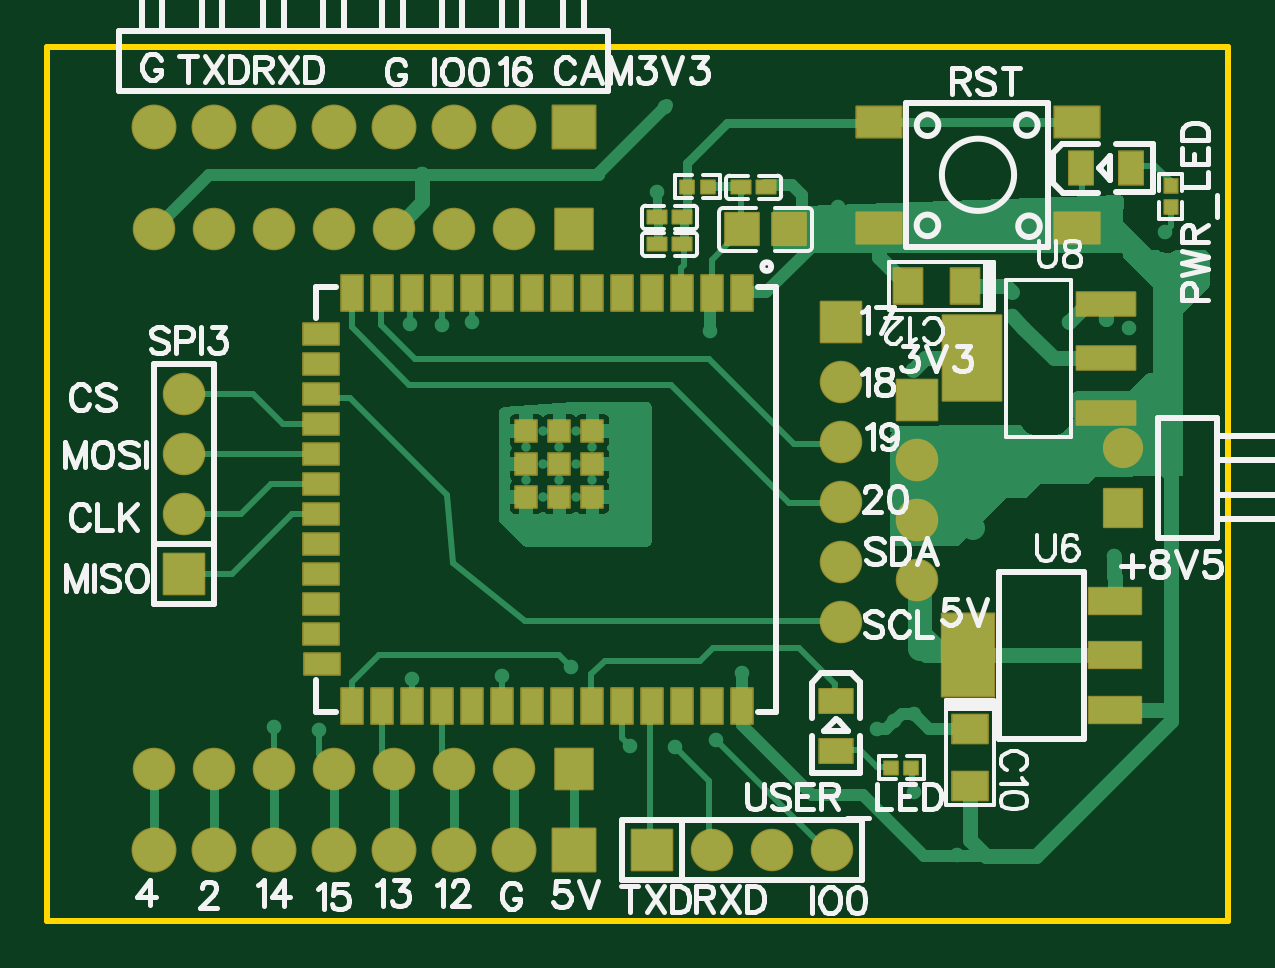
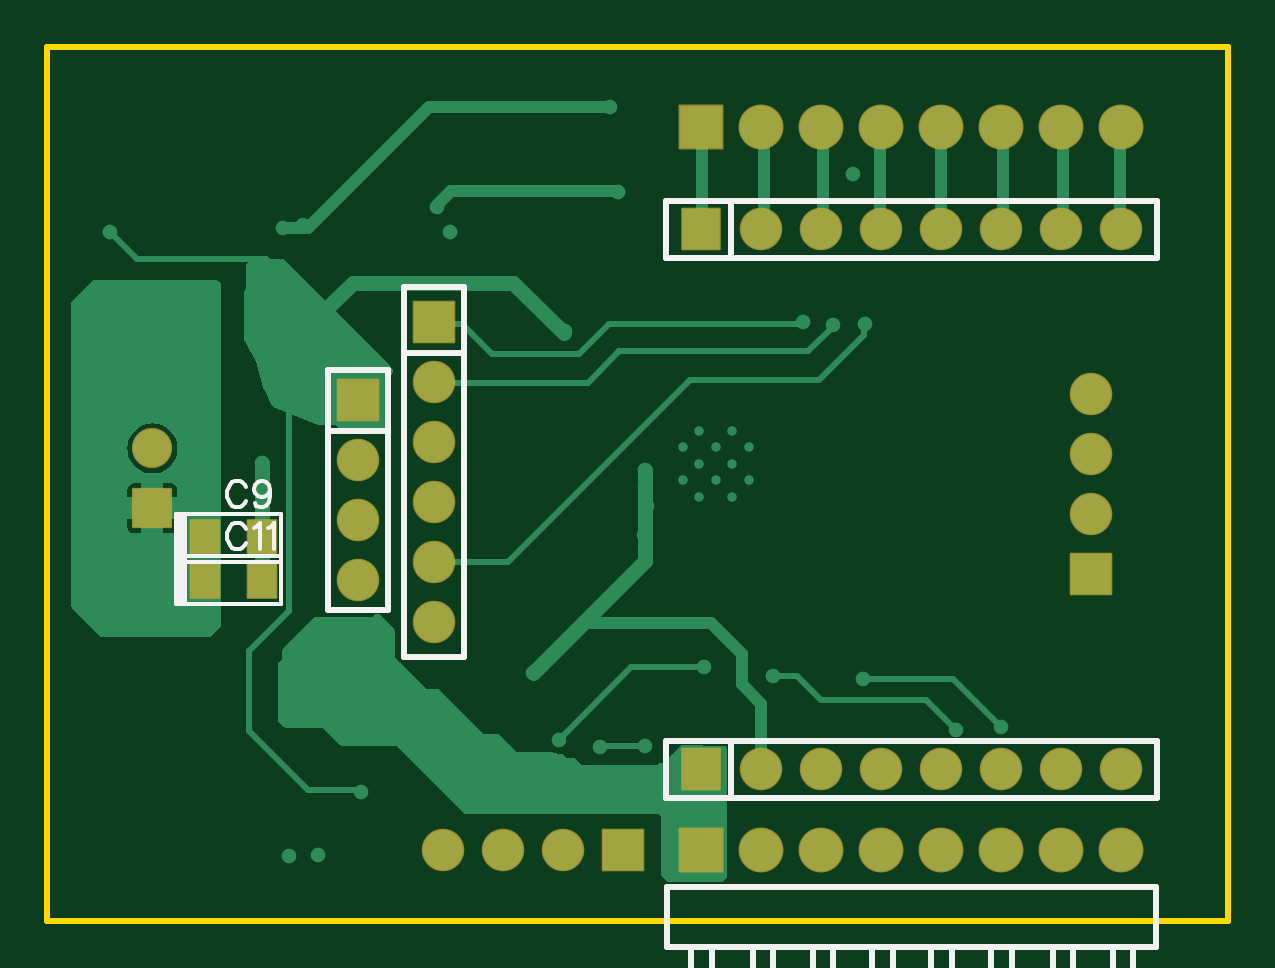
Circuit board: 12 layer files. Board 50.0 x 37.0 mm.
- drill: Drill_NPTH_Through.DRL (320 bytes)
- drill: Drill_PTH_Through.DRL (2013 bytes)
- drill: Drill_PTH_Through_Via.DRL (1155 bytes)
- outline: Gerber_BoardOutlineLayer.GKO (502 bytes)
- bottom_copper: Gerber_BottomLayer.GBL (11689 bytes)
- paste: Gerber_BottomPasteMaskLayer.GBP (548 bytes)
- bottom_silk: Gerber_BottomSilkscreenLayer.GBO (4847 bytes)
- bottom_mask: Gerber_BottomSolderMaskLayer.GBS (2822 bytes)
- top_copper: Gerber_TopLayer.GTL (23651 bytes)
- paste: Gerber_TopPasteMaskLayer.GTP (5388 bytes)
- top_silk: Gerber_TopSilkscreenLayer.GTO (35948 bytes)
- top_mask: Gerber_TopSolderMaskLayer.GTS (8246 bytes)

=== drill: Drill_NPTH_Through.DRL ===
M48
INCH,LZ
;FILE_FORMAT=2:4
;TYPE=NON_PLATED
;Layer: NPTH_Through
;EasyEDA v6.5.44, 2024-09-01 12:15:54
;62699ee94d054cea995aae1e18215b50,9332716679504667801b7cb99b0421ba,10
;Gerber Generator version 0.2
;Holesize 1 = 0.0800 inch
T01C0.0800
%
G05
G90
T01
X029228Y015312
X011175Y015285
X011228Y027706
X029228Y027680
M30

=== drill: Drill_PTH_Through.DRL ===
M48
INCH,LZ
;FILE_FORMAT=2:4
;TYPE=PLATED
;Layer: PTH_Through
;EasyEDA v6.5.44, 2024-09-01 12:15:54
;62699ee94d054cea995aae1e18215b50,9332716679504667801b7cb99b0421ba,10
;Gerber Generator version 0.2
;Holesize 1 = 0.0100 inch
T01C0.0100
;Holesize 2 = 0.0120 inch
T02C0.0120
;Holesize 3 = 0.0410 inch
T03C0.0410
;Holesize 4 = 0.0430 inch
T04C0.0430
%
G05
G90
T01
X019288Y021591
X018737Y021591
X018737Y021040
X019288Y021040
X019564Y021315
X019013Y021315
X018461Y021315
X018737Y022142
X019288Y022142
X019564Y021866
X019013Y021866
X018461Y021866
T02
X014250Y017200
X016552Y018000
X015000Y017150
X018050Y018050
X017552Y023950
X017052Y023900
X019200Y018200
X025029Y018502
X025029Y018842
X021517Y023799
X020946Y016881
X021631Y016987
X020189Y016898
X024303Y017170
X024597Y017310
X024918Y017428
X020638Y026118
X023447Y025458
X023661Y025872
X022056Y018104
X024915Y016126
X025634Y015070
X026120Y015056
X025898Y025577
X026218Y025527
X020778Y027537
X029100Y025450
X016531Y023927
X020187Y021496
X020187Y021206
X020157Y020886
X020207Y020406
X016727Y026421
X026550Y024050
X026743Y023857
X028116Y024000
X028500Y023850
X028250Y020050
X028270Y019699
X027500Y023950
X024900Y023150
X025150Y023350
X026550Y024450
X026578Y021600
X026578Y021247
T03
X028400Y020850
X028400Y021850
T04
X024973Y022657
X024973Y021657
X024973Y020657
X024973Y019657
X012250Y025500
X013250Y025500
X014250Y025500
X015250Y025500
X016250Y025500
X017250Y025500
X018250Y025500
X019250Y025500
X019250Y015150
X018250Y015150
X017250Y015150
X016250Y015150
X015250Y015150
X014250Y015150
X013250Y015150
X012250Y015150
X012250Y016500
X013250Y016500
X014250Y016500
X015250Y016500
X016250Y016500
X017250Y016500
X018250Y016500
X019250Y016500
X023700Y023950
X023700Y022950
X023700Y021950
X023700Y020950
X023700Y019950
X023700Y018950
X012750Y019750
X012750Y020750
X012750Y021750
X012750Y022750
X020550Y015150
X021550Y015150
X022550Y015150
X023550Y015150
X019250Y027200
X018250Y027200
X017250Y027200
X016250Y027200
X015250Y027200
X014250Y027200
X013250Y027200
X012250Y027200
M30

=== drill: Drill_PTH_Through_Via.DRL ===
M48
INCH,LZ
;FILE_FORMAT=2:4
;TYPE=PLATED
;Layer: PTH_Through_Via
;EasyEDA v6.5.44, 2024-09-01 12:15:54
;62699ee94d054cea995aae1e18215b50,9332716679504667801b7cb99b0421ba,10
;Gerber Generator version 0.2
;Holesize 1 = 0.0100 inch
T01C0.0100
;Holesize 2 = 0.0120 inch
T02C0.0120
%
G05
G90
T01
X019288Y021591
X018737Y021591
X018737Y021040
X019288Y021040
X019564Y021315
X019013Y021315
X018461Y021315
X018737Y022142
X019288Y022142
X019564Y021866
X019013Y021866
X018461Y021866
T02
X014250Y017200
X016552Y018000
X015000Y017150
X018050Y018050
X017552Y023950
X017052Y023900
X019200Y018200
X025029Y018502
X025029Y018842
X021517Y023799
X020946Y016881
X021631Y016987
X020189Y016898
X024303Y017170
X024597Y017310
X024918Y017428
X020638Y026118
X023447Y025458
X023661Y025872
X022056Y018104
X024915Y016126
X025634Y015070
X026120Y015056
X025898Y025577
X026218Y025527
X020778Y027537
X029100Y025450
X016531Y023927
X020187Y021496
X020187Y021206
X020157Y020886
X020207Y020406
X016727Y026421
X026550Y024050
X026743Y023857
X028116Y024000
X028500Y023850
X028250Y020050
X028270Y019699
X027500Y023950
X024900Y023150
X025150Y023350
X026550Y024450
X026578Y021600
X026578Y021247
M30

=== outline: Gerber_BoardOutlineLayer.GKO ===
G04 Layer: BoardOutlineLayer*
G04 EasyEDA v6.5.44, 2024-09-01 12:15:54*
G04 62699ee94d054cea995aae1e18215b50,9332716679504667801b7cb99b0421ba,10*
G04 Gerber Generator version 0.2*
G04 Scale: 100 percent, Rotated: No, Reflected: No *
G04 Dimensions in inches *
G04 leading zeros omitted , absolute positions ,3 integer and 6 decimal *
%FSLAX36Y36*%
%MOIN*%

%ADD10C,0.0100*%
D10*
X1047241Y2854324D02*
G01*
X3015742Y2854324D01*
X3015742Y1397635D01*
X1047241Y1397635D01*
X1047241Y2854324D01*

%LPD*%
M02*

=== bottom_copper: Gerber_BottomLayer.GBL (11689 bytes, source omitted) ===
=== paste: Gerber_BottomPasteMaskLayer.GBP ===
G04 Layer: BottomPasteMaskLayer*
G04 EasyEDA v6.5.44, 2024-09-01 12:15:54*
G04 62699ee94d054cea995aae1e18215b50,9332716679504667801b7cb99b0421ba,10*
G04 Gerber Generator version 0.2*
G04 Scale: 100 percent, Rotated: No, Reflected: No *
G04 Dimensions in inches *
G04 leading zeros omitted , absolute positions ,3 integer and 6 decimal *
%FSLAX36Y36*%
%MOIN*%

%AMMACRO1*21,1,$1,$2,0,0,$3*%
%ADD10MACRO1,0.0472X0.0591X0.0000*%

%LPD*%
D10*
G01*
X2752240Y2035000D03*
G01*
X2657759Y2035000D03*
G01*
X2752240Y1965000D03*
G01*
X2657759Y1965000D03*
M02*

=== bottom_silk: Gerber_BottomSilkscreenLayer.GBO ===
G04 Layer: BottomSilkscreenLayer*
G04 EasyEDA v6.5.44, 2024-09-01 12:15:54*
G04 62699ee94d054cea995aae1e18215b50,9332716679504667801b7cb99b0421ba,10*
G04 Gerber Generator version 0.2*
G04 Scale: 100 percent, Rotated: No, Reflected: No *
G04 Dimensions in inches *
G04 leading zeros omitted , absolute positions ,3 integer and 6 decimal *
%FSLAX36Y36*%
%MOIN*%

%ADD10C,0.0060*%
%ADD11C,0.0060*%
%ADD12C,0.0100*%

%LPD*%
D10*
X2684300Y2120200D02*
G01*
X2686400Y2124299D01*
X2690500Y2128400D01*
X2694499Y2130399D01*
X2702700Y2130399D01*
X2706800Y2128400D01*
X2710900Y2124299D01*
X2713000Y2120200D01*
X2715000Y2114000D01*
X2715000Y2103800D01*
X2713000Y2097700D01*
X2710900Y2093600D01*
X2706800Y2089499D01*
X2702700Y2087500D01*
X2694499Y2087500D01*
X2690500Y2089499D01*
X2686400Y2093600D01*
X2684300Y2097700D01*
X2644200Y2116100D02*
G01*
X2646300Y2110000D01*
X2650399Y2105900D01*
X2656499Y2103800D01*
X2658500Y2103800D01*
X2664700Y2105900D01*
X2668800Y2110000D01*
X2670799Y2116100D01*
X2670799Y2118099D01*
X2668800Y2124299D01*
X2664700Y2128400D01*
X2658500Y2130399D01*
X2656499Y2130399D01*
X2650399Y2128400D01*
X2646300Y2124299D01*
X2644200Y2116100D01*
X2644200Y2105900D01*
X2646300Y2095599D01*
X2650399Y2089499D01*
X2656499Y2087500D01*
X2660600Y2087500D01*
X2666700Y2089499D01*
X2668800Y2093600D01*
X2684300Y2050199D02*
G01*
X2686400Y2054299D01*
X2690500Y2058400D01*
X2694499Y2060399D01*
X2702700Y2060399D01*
X2706800Y2058400D01*
X2710900Y2054299D01*
X2713000Y2050199D01*
X2715000Y2044000D01*
X2715000Y2033800D01*
X2713000Y2027699D01*
X2710900Y2023600D01*
X2706800Y2019499D01*
X2702700Y2017500D01*
X2694499Y2017500D01*
X2690500Y2019499D01*
X2686400Y2023600D01*
X2684300Y2027699D01*
X2670799Y2052199D02*
G01*
X2666700Y2054299D01*
X2660600Y2060399D01*
X2660600Y2017500D01*
X2647100Y2052199D02*
G01*
X2643000Y2054299D01*
X2636899Y2060399D01*
X2636899Y2017500D01*
G36*
X2785000Y2075000D02*
G01*
X2785000Y1995000D01*
X2800000Y1995000D01*
X2800000Y2075000D01*
G37*
G36*
X2785000Y2005000D02*
G01*
X2785000Y1925000D01*
X2800000Y1925000D01*
X2800000Y2005000D01*
G37*
D11*
X2785000Y2075000D02*
G01*
X2800000Y2075000D01*
X2800000Y1995000D01*
X2785000Y1995000D01*
X2625000Y2075000D02*
G01*
X2785000Y2075000D01*
X2785000Y1995000D01*
X2625000Y1995000D01*
X2625000Y2075000D01*
X2785000Y2005000D02*
G01*
X2800000Y2005000D01*
X2800000Y1925000D01*
X2785000Y1925000D01*
X2625000Y2005000D02*
G01*
X2785000Y2005000D01*
X2785000Y1925000D01*
X2625000Y1925000D01*
X2625000Y2005000D01*
D12*
X2447332Y2214740D02*
G01*
X2447332Y1915666D01*
X2547332Y1915666D01*
X2547332Y2315666D01*
X2447332Y2315666D01*
X2447332Y2214740D01*
X2447332Y2214740D02*
G01*
X2547332Y2214740D01*
X1875000Y2595000D02*
G01*
X1875000Y2505000D01*
X1984449Y2597240D02*
G01*
X1165550Y2597240D01*
X1165550Y2502750D01*
X1984449Y2502750D01*
X1984449Y2597240D01*
X1167124Y1454764D02*
G01*
X1167124Y1354764D01*
X1982872Y1454764D02*
G01*
X1167124Y1454764D01*
X1640352Y1354762D02*
G01*
X1640352Y1134434D01*
X1624458Y1118544D01*
X1606459Y1354762D02*
G01*
X1606459Y1133544D01*
X1621459Y1118544D01*
X1739638Y1354764D02*
G01*
X1739638Y1134436D01*
X1705744Y1354764D02*
G01*
X1705744Y1133544D01*
X1739638Y1354764D02*
G01*
X1739638Y1134436D01*
X1723743Y1118544D01*
X1705744Y1354764D02*
G01*
X1705744Y1133544D01*
X1720744Y1118544D01*
X1839601Y1354764D02*
G01*
X1839601Y1134436D01*
X1823707Y1118544D01*
X1805707Y1354764D02*
G01*
X1805707Y1133544D01*
X1820707Y1118544D01*
X1941963Y1354764D02*
G01*
X1941963Y1134436D01*
X1908069Y1354764D02*
G01*
X1908069Y1133544D01*
X1941963Y1354764D02*
G01*
X1941963Y1134436D01*
X1926071Y1118544D01*
X1908069Y1354764D02*
G01*
X1908069Y1133544D01*
X1923069Y1118544D01*
X1982872Y1354764D02*
G01*
X1167124Y1354764D01*
X1239638Y1354764D02*
G01*
X1239638Y1134436D01*
X1205744Y1354764D02*
G01*
X1205744Y1133544D01*
X1239638Y1354764D02*
G01*
X1239638Y1134436D01*
X1223743Y1118544D01*
X1205744Y1354764D02*
G01*
X1205744Y1133544D01*
X1220744Y1118544D01*
X1339601Y1354764D02*
G01*
X1339601Y1134436D01*
X1323707Y1118544D01*
X1305707Y1354764D02*
G01*
X1305707Y1133544D01*
X1320707Y1118544D01*
X1441963Y1354764D02*
G01*
X1441963Y1134436D01*
X1408069Y1354764D02*
G01*
X1408069Y1133544D01*
X1441963Y1354764D02*
G01*
X1441963Y1134436D01*
X1426071Y1118544D01*
X1408069Y1354764D02*
G01*
X1408069Y1133544D01*
X1423069Y1118544D01*
X1541927Y1354764D02*
G01*
X1541927Y1134436D01*
X1526033Y1118544D01*
X1508033Y1354764D02*
G01*
X1508033Y1133544D01*
X1523033Y1118544D01*
X1982872Y1354764D02*
G01*
X1982872Y1454764D01*
X1875000Y1695000D02*
G01*
X1875000Y1605000D01*
X1984449Y1697240D02*
G01*
X1165550Y1697240D01*
X1165550Y1602750D01*
X1984449Y1602750D01*
X1984449Y1697240D01*
X2320000Y1836732D02*
G01*
X2420000Y1836732D01*
X2320000Y2453267D02*
G01*
X2320000Y1836732D01*
X2420000Y2453267D02*
G01*
X2420000Y1836732D01*
X2320000Y2344074D02*
G01*
X2420000Y2344074D01*
X2320000Y2453267D02*
G01*
X2420000Y2453267D01*
M02*

=== bottom_mask: Gerber_BottomSolderMaskLayer.GBS ===
G04 Layer: BottomSolderMaskLayer*
G04 EasyEDA v6.5.44, 2024-09-01 12:15:54*
G04 62699ee94d054cea995aae1e18215b50,9332716679504667801b7cb99b0421ba,10*
G04 Gerber Generator version 0.2*
G04 Scale: 100 percent, Rotated: No, Reflected: No *
G04 Dimensions in inches *
G04 leading zeros omitted , absolute positions ,3 integer and 6 decimal *
%FSLAX36Y36*%
%MOIN*%

%AMMACRO1*4,1,8,-0.0244,-0.0315,-0.0256,-0.0303,-0.0256,0.0304,-0.0244,0.0315,0.0244,0.0315,0.0256,0.0304,0.0256,-0.0303,0.0244,-0.0315,-0.0244,-0.0315,0*%
%AMMACRO2*4,1,8,-0.0343,-0.0355,-0.0355,-0.0343,-0.0355,0.0343,-0.0343,0.0355,0.0343,0.0355,0.0355,0.0343,0.0355,-0.0343,0.0343,-0.0355,-0.0343,-0.0355,0*%
%AMMACRO3*4,1,8,-0.0318,-0.0355,-0.033,-0.0343,-0.033,0.0343,-0.0318,0.0355,0.0318,0.0355,0.033,0.0343,0.033,-0.0343,0.0318,-0.0355,-0.0318,-0.0355,0*%
%AMMACRO4*4,1,8,-0.0363,-0.0374,-0.0374,-0.0362,-0.0374,0.0363,-0.0363,0.0374,0.0362,0.0374,0.0374,0.0363,0.0374,-0.0362,0.0362,-0.0374,-0.0363,-0.0374,0*%
%AMMACRO5*4,1,8,-0.0323,-0.0335,-0.0335,-0.0323,-0.0335,0.0323,-0.0323,0.0335,0.0323,0.0335,0.0335,0.0323,0.0335,-0.0323,0.0323,-0.0335,-0.0323,-0.0335,0*%
%ADD10MACRO1*%
%ADD11MACRO2*%
%ADD12C,0.0709*%
%ADD13MACRO3*%
%ADD14MACRO4*%
%ADD15C,0.0749*%
%ADD16MACRO5*%
%ADD17C,0.0670*%

%LPD*%
D10*
G01*
X2752240Y2035000D03*
G01*
X2657759Y2035000D03*
G01*
X2752240Y1965000D03*
G01*
X2657759Y1965000D03*
D11*
G01*
X2497334Y2265664D03*
D12*
G01*
X2497330Y2165670D03*
G01*
X2497330Y2065670D03*
G01*
X2497330Y1965670D03*
G01*
X1225000Y2550000D03*
G01*
X1325000Y2550000D03*
G01*
X1425000Y2550000D03*
G01*
X1525000Y2550000D03*
G01*
X1625000Y2550000D03*
G01*
X1725000Y2550000D03*
G01*
X1825000Y2550000D03*
D13*
G01*
X1925000Y2549994D03*
D14*
G01*
X1925000Y1515000D03*
D15*
G01*
X1825000Y1515000D03*
G01*
X1725000Y1515000D03*
G01*
X1625000Y1515000D03*
G01*
X1525000Y1515000D03*
G01*
X1425000Y1515000D03*
G01*
X1325000Y1515000D03*
G01*
X1225000Y1515000D03*
D12*
G01*
X1225000Y1650000D03*
G01*
X1325000Y1650000D03*
G01*
X1425000Y1650000D03*
G01*
X1525000Y1650000D03*
G01*
X1625000Y1650000D03*
G01*
X1725000Y1650000D03*
G01*
X1825000Y1650000D03*
D13*
G01*
X1925000Y1649994D03*
D11*
G01*
X2370004Y2394994D03*
D12*
G01*
X2370000Y2295000D03*
G01*
X2370000Y2195000D03*
G01*
X2370000Y2095000D03*
G01*
X2370000Y1995000D03*
G01*
X2370000Y1895000D03*
D11*
G01*
X1275000Y1974994D03*
D12*
G01*
X1275000Y2075000D03*
G01*
X1275000Y2175000D03*
G01*
X1275000Y2275000D03*
D11*
G01*
X2055004Y1514994D03*
D12*
G01*
X2155000Y1515000D03*
G01*
X2255000Y1515000D03*
G01*
X2355000Y1515000D03*
D14*
G01*
X1925000Y2720000D03*
D15*
G01*
X1825000Y2720000D03*
G01*
X1725000Y2720000D03*
G01*
X1625000Y2720000D03*
G01*
X1525000Y2720000D03*
G01*
X1425000Y2720000D03*
G01*
X1325000Y2720000D03*
G01*
X1225000Y2720000D03*
D16*
G01*
X2840000Y2085000D03*
D17*
G01*
X2840000Y2185000D03*
M02*

=== top_copper: Gerber_TopLayer.GTL (23651 bytes, source omitted) ===
=== paste: Gerber_TopPasteMaskLayer.GTP ===
G04 Layer: TopPasteMaskLayer*
G04 EasyEDA v6.5.44, 2024-09-01 12:15:54*
G04 62699ee94d054cea995aae1e18215b50,9332716679504667801b7cb99b0421ba,10*
G04 Gerber Generator version 0.2*
G04 Scale: 100 percent, Rotated: No, Reflected: No *
G04 Dimensions in inches *
G04 leading zeros omitted , absolute positions ,3 integer and 6 decimal *
%FSLAX36Y36*%
%MOIN*%

%AMMACRO1*21,1,$1,$2,0,0,$3*%
%ADD10R,0.0591X0.0472*%
%ADD11R,0.0472X0.0591*%
%ADD12R,0.0866X0.1378*%
%ADD13R,0.0866X0.0433*%
%ADD14MACRO1,0.0386X0.0973X90.0000*%
%ADD15MACRO1,0.1417X0.0973X-90.0000*%
%ADD16MACRO1,0.0394X0.0551X-90.0000*%
%ADD17R,0.0551X0.0394*%
%ADD18MACRO1,0.0394X0.0551X0.0000*%
%ADD19R,0.0394X0.0551*%
%ADD20R,0.0748X0.0512*%
%ADD21R,0.0354X0.0591*%
%ADD22R,0.0591X0.0354*%
%ADD23R,0.0354X0.0354*%

%LPD*%
G36*
X2263700Y2576380D02*
G01*
X2261740Y2574400D01*
X2261920Y2557880D01*
X2279260Y2557880D01*
X2279260Y2540160D01*
X2261540Y2540160D01*
X2261740Y2524020D01*
X2263700Y2522040D01*
X2308980Y2522040D01*
X2310940Y2524020D01*
X2310940Y2574400D01*
X2308980Y2576380D01*
G37*
G36*
X2179060Y2576380D02*
G01*
X2177080Y2574400D01*
X2177080Y2524020D01*
X2179060Y2522040D01*
X2224340Y2522040D01*
X2226300Y2524020D01*
X2226100Y2540160D01*
X2208780Y2540160D01*
X2208780Y2557880D01*
X2226300Y2557880D01*
X2226300Y2574400D01*
X2224340Y2576380D01*
G37*
G36*
X2234840Y2630820D02*
G01*
X2232080Y2628860D01*
X2232080Y2611139D01*
X2234840Y2609180D01*
X2253740Y2609180D01*
X2255700Y2611139D01*
X2255700Y2628860D01*
X2253740Y2630820D01*
G37*
G36*
X2196260Y2630820D02*
G01*
X2194300Y2628860D01*
X2194300Y2611139D01*
X2196260Y2609180D01*
X2215160Y2609180D01*
X2217920Y2611139D01*
X2217920Y2628860D01*
X2215160Y2630820D01*
G37*
G36*
X2056260Y2580820D02*
G01*
X2054300Y2578860D01*
X2054300Y2561139D01*
X2056260Y2559180D01*
X2075160Y2559180D01*
X2077920Y2561139D01*
X2077920Y2578860D01*
X2075160Y2580820D01*
G37*
G36*
X2094840Y2580820D02*
G01*
X2092080Y2578860D01*
X2092080Y2561139D01*
X2094840Y2559180D01*
X2113740Y2559180D01*
X2115700Y2561139D01*
X2115700Y2578860D01*
X2113740Y2580820D01*
G37*
G36*
X2477900Y1663700D02*
G01*
X2476320Y1662120D01*
X2476320Y1644019D01*
X2477900Y1642440D01*
X2497600Y1642440D01*
X2499180Y1644019D01*
X2499180Y1662120D01*
X2497600Y1663700D01*
G37*
G36*
X2444400Y1663700D02*
G01*
X2442820Y1662120D01*
X2442820Y1644019D01*
X2444400Y1642440D01*
X2464120Y1642440D01*
X2465680Y1644019D01*
X2465680Y1662120D01*
X2464120Y1663700D01*
G37*
G36*
X2910940Y2599680D02*
G01*
X2909360Y2598120D01*
X2909360Y2578399D01*
X2910940Y2576820D01*
X2929060Y2576820D01*
X2930640Y2578399D01*
X2930640Y2598120D01*
X2929060Y2599680D01*
G37*
G36*
X2910940Y2633180D02*
G01*
X2909360Y2631600D01*
X2909360Y2611880D01*
X2910940Y2610320D01*
X2929060Y2610320D01*
X2930640Y2611880D01*
X2930640Y2631600D01*
X2929060Y2633180D01*
G37*
G36*
X2138360Y2632060D02*
G01*
X2136780Y2630480D01*
X2136780Y2612380D01*
X2138360Y2610800D01*
X2158060Y2610800D01*
X2159640Y2612380D01*
X2159640Y2630480D01*
X2158060Y2632060D01*
G37*
G36*
X2104860Y2632060D02*
G01*
X2103300Y2630480D01*
X2103300Y2612380D01*
X2104860Y2610800D01*
X2124580Y2610800D01*
X2126160Y2612380D01*
X2126160Y2630480D01*
X2124580Y2632060D01*
G37*
G36*
X2056260Y2535820D02*
G01*
X2054300Y2533860D01*
X2054300Y2516140D01*
X2056260Y2514180D01*
X2075160Y2514180D01*
X2077920Y2516140D01*
X2077920Y2533860D01*
X2075160Y2535820D01*
G37*
G36*
X2094840Y2535820D02*
G01*
X2092080Y2533860D01*
X2092080Y2516140D01*
X2094840Y2514180D01*
X2113740Y2514180D01*
X2115700Y2516140D01*
X2115700Y2533860D01*
X2113740Y2535820D01*
G37*
D10*
G01*
X2585000Y1717240D03*
G01*
X2585000Y1622759D03*
D11*
G01*
X2577240Y2455000D03*
G01*
X2482759Y2455000D03*
D12*
G01*
X2583000Y1840000D03*
D13*
G01*
X2826999Y1930549D03*
G01*
X2826999Y1840000D03*
G01*
X2826999Y1749450D03*
D14*
G01*
X2811615Y2244449D03*
G01*
X2811615Y2335000D03*
G01*
X2811615Y2425550D03*
D15*
G01*
X2588384Y2335000D03*
D16*
G01*
X2362570Y1763924D03*
D17*
G01*
X2362569Y1681219D03*
D18*
G01*
X2770495Y2652370D03*
D19*
G01*
X2853190Y2652370D03*
D20*
G01*
X2433649Y2729580D03*
G01*
X2764350Y2729580D03*
G01*
X2433649Y2552420D03*
G01*
X2764350Y2552420D03*
D21*
G01*
X2205200Y2444490D03*
G01*
X2155200Y2444490D03*
G01*
X2105200Y2444490D03*
G01*
X2055200Y2444490D03*
G01*
X2005200Y2444490D03*
G01*
X1955200Y2444490D03*
G01*
X1905200Y2444490D03*
G01*
X1855200Y2444490D03*
G01*
X1805200Y2444490D03*
G01*
X1755200Y2444490D03*
G01*
X1705200Y2444490D03*
G01*
X1655200Y2444490D03*
G01*
X1605200Y2444490D03*
G01*
X1555200Y2444490D03*
D22*
G01*
X1504799Y2375000D03*
G01*
X1504799Y2325000D03*
G01*
X1504799Y2275000D03*
G01*
X1504799Y2225000D03*
G01*
X1504799Y2175000D03*
G01*
X1504799Y2125000D03*
G01*
X1504799Y2075000D03*
G01*
X1504799Y2025000D03*
G01*
X1504799Y1975000D03*
G01*
X1504799Y1925000D03*
G01*
X1504799Y1875000D03*
G01*
X1505979Y1825000D03*
D21*
G01*
X1555200Y1755509D03*
G01*
X1605200Y1755509D03*
G01*
X1655200Y1755509D03*
G01*
X1705200Y1755509D03*
G01*
X1755200Y1755509D03*
G01*
X1805200Y1755509D03*
G01*
X1855200Y1755509D03*
G01*
X1905200Y1755509D03*
G01*
X1955200Y1755509D03*
G01*
X2005200Y1755509D03*
G01*
X2055200Y1755509D03*
G01*
X2105200Y1755509D03*
G01*
X2155200Y1755509D03*
G01*
X2205200Y1755509D03*
D23*
G01*
X1901250Y2159059D03*
G01*
X1901250Y2214180D03*
G01*
X1901250Y2103939D03*
G01*
X1956369Y2103939D03*
G01*
X1956369Y2159059D03*
G01*
X1956369Y2214180D03*
G01*
X1846139Y2214180D03*
G01*
X1846130Y2159059D03*
G01*
X1846139Y2103939D03*
M02*

=== top_silk: Gerber_TopSilkscreenLayer.GTO (35948 bytes, source omitted) ===
=== top_mask: Gerber_TopSolderMaskLayer.GTS (8246 bytes, source omitted) ===
